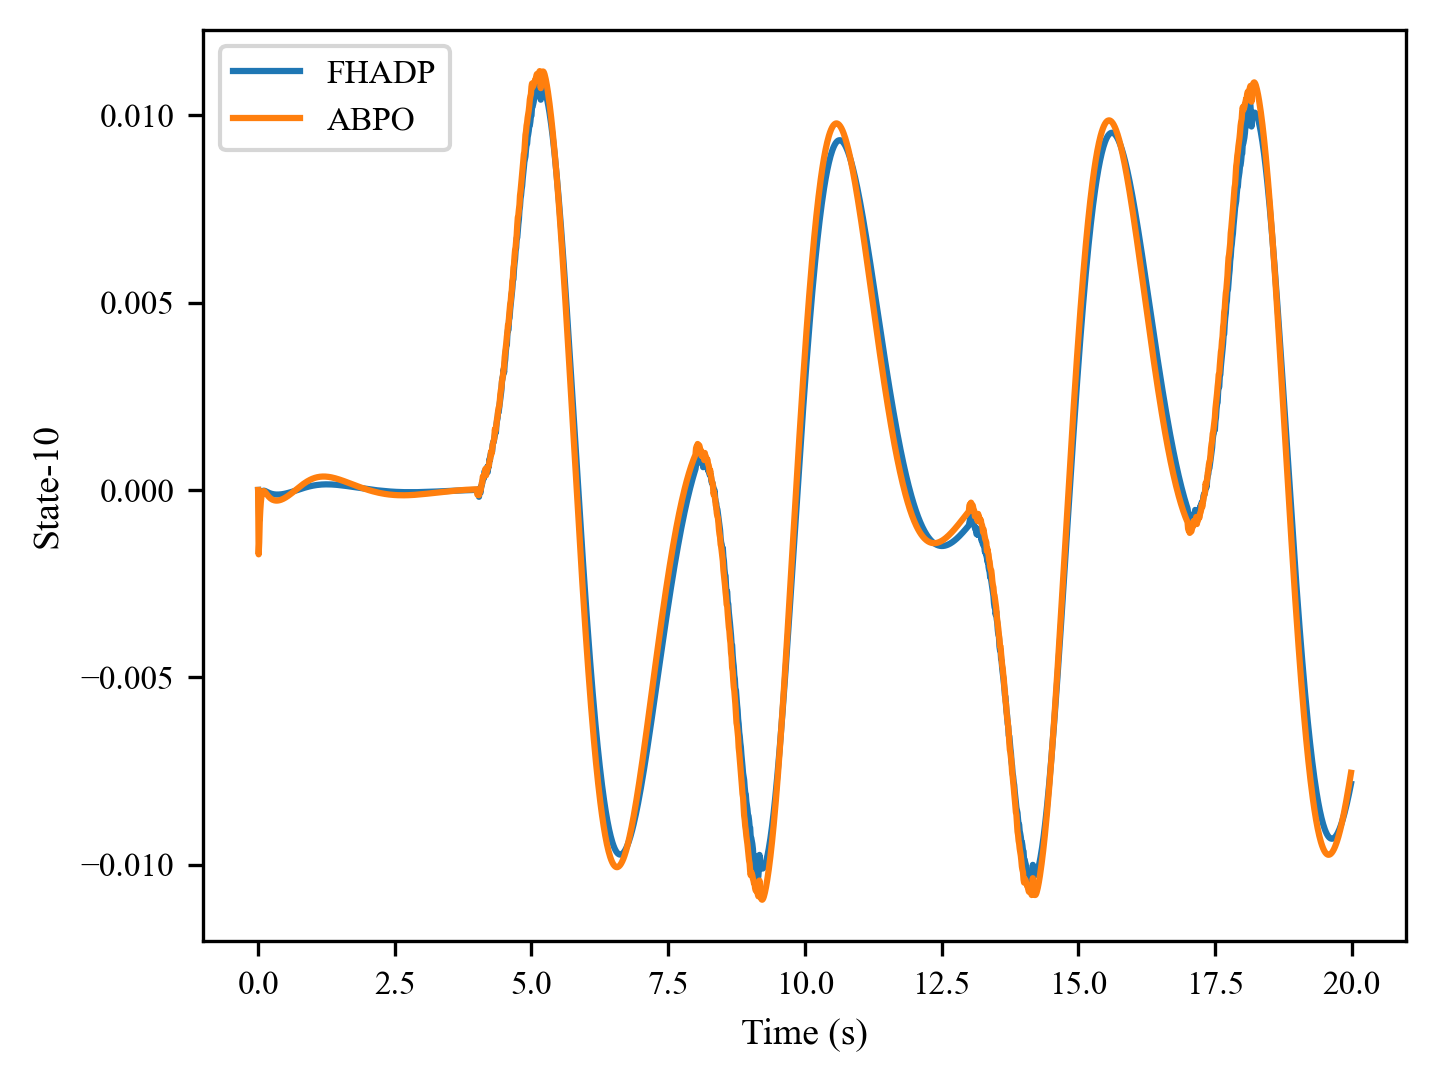

The data file committed next to this chart (first rows):
, 0, 1, 2, 3, 4, 5, 6, 7, 8, 9, 10, 11, 12, 13, 14, 15, 16, 17, 18, 19, 20, 21, 22
0, 0.0, -0.0002158, -0.0008273, -0.0003583, -0.0002842, -0.0001662, -0.0001068, -6.423458e-05, -3.972381e-05, -2.6339962e-05, -2.0603115e-05, -2.0372165e-05, -2.3393159e-05, -2.882667e-05, -3.528574e-05, -4.2798652e-05, -5.0314768e-05, -5.7914138e-05, -6.515581e-05, -7.230613e-05, -7.880807e-05, -8.4976375e-05, -9.047533e-05
1, 0.0, -0.001718, -0.001398, -0.0008357, -0.0005472, -0.000329, -0.0001947, -0.0001094, -6.1019986e-05, -3.712996e-05, -3.0003648e-05, -3.4201163e-05, -4.555052e-05, -6.120396e-05, -7.9483005e-05, -9.887641e-05, -0.0001183, -0.0001374, -0.0001558, -0.0001728, -0.0001888, -0.0002035, -0.0002168
